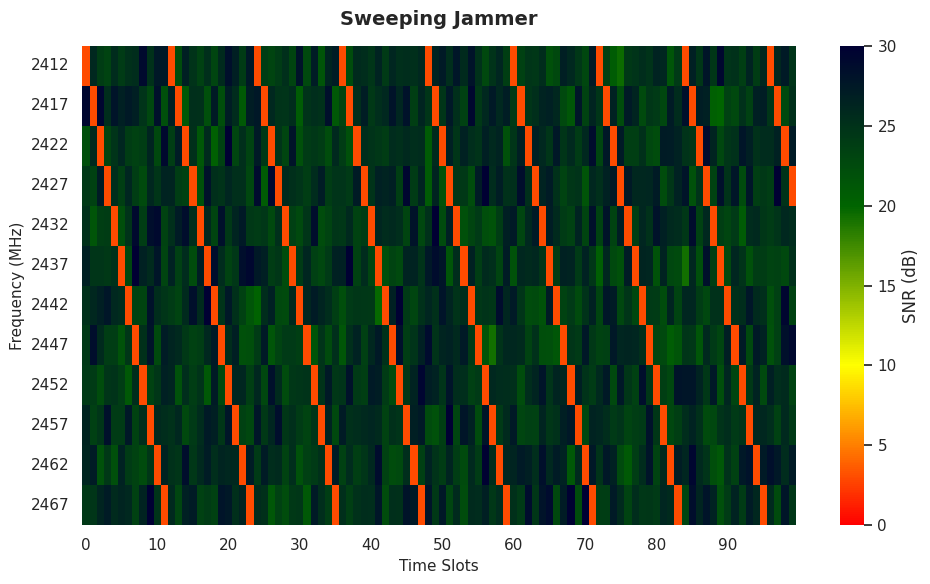
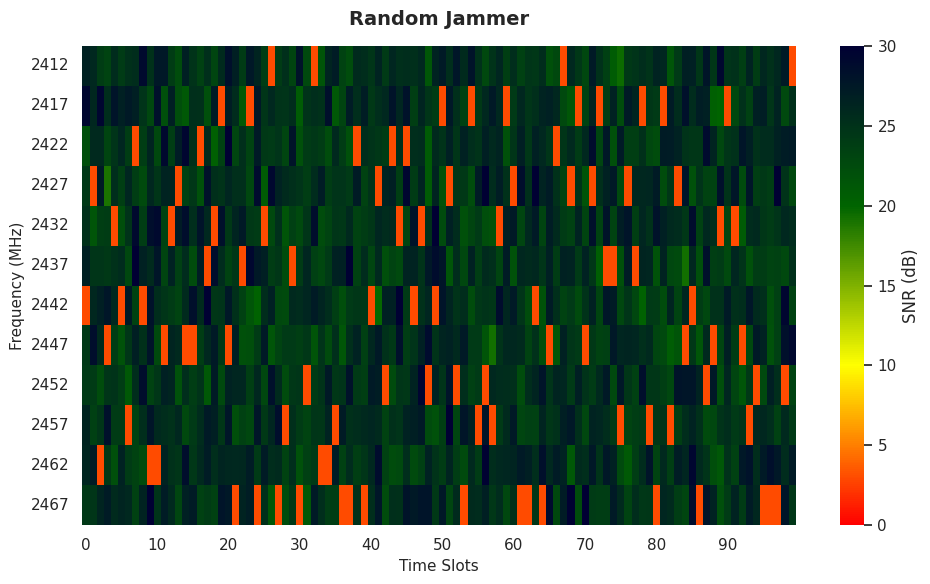

These figures' Python source, in order:
import numpy as np
import matplotlib.pyplot as plt
import seaborn as sns
from matplotlib.colors import LinearSegmentedColormap


def generate_optimized_jamming_visuals():
    # --- 参数设置 ---
    time_steps = 100
    channels = np.array([2412, 2417, 2422, 2427, 2432, 2437, 2442, 2447, 2452, 2457, 2462, 2467])
    num_channels = len(channels)

    # 正常通信时的SNR（假设无干扰时SNR = 25 dB）
    normal_snr = 25  # dB
    # 干扰造成的SNR下降（干扰时SNR降到 0-5 dB）
    jammed_snr = 3  # dB

    # 模拟基础SNR（正常通信）
    base_snr = np.random.normal(normal_snr, 2, (time_steps, num_channels))

    # 干扰颜色映射（深蓝表示差SNR，亮色表示好SNR）
    # 注意：SNR越高越好，所以颜色映射要反转
    colors = ['#FF0000', '#FFFF00', '#006400', '#000033']  # 红(差) -> 绿 -> 蓝(好)
    my_cmap = LinearSegmentedColormap.from_list('snr_jamming', colors)

    # --- 1. 生成数据（SNR模式）---
    # Sweeping Jammer
    sweeping_snr = base_snr.copy()
    for t in range(time_steps):
        jammed_idx = t % num_channels
        sweeping_snr[t, jammed_idx] = jammed_snr  # 干扰时SNR骤降

    # Random Jammer
    random_snr = base_snr.copy()
    np.random.seed(42)
    for t in range(time_steps):
        jammed_idx = np.random.randint(0, num_channels)
        random_snr[t, jammed_idx] = jammed_snr  # 干扰时SNR骤降

    # --- 绘图函数（SNR版本）---
    def plot_snr_heatmap(data, title, filename_base):
        plt.figure(figsize=(10, 6))

        # SNR范围：0-30 dB（0=完全被干扰，30=通信质量极佳）
        ax = sns.heatmap(data.T, cmap=my_cmap, vmin=0, vmax=30,
                         xticklabels=10,
                         cbar_kws={'label': 'SNR (dB)', 'ticks': [0, 5, 10, 15, 20, 25, 30]})

        plt.title(title, fontsize=14, fontweight='bold', pad=15)
        plt.xlabel('Time Slots', fontsize=11)
        plt.ylabel('Frequency (MHz)', fontsize=11)

        # 设置纵坐标
        plt.yticks(np.arange(num_channels) + 0.5, channels, rotation=0)

        plt.tight_layout()

        # 保存为PDF矢量图
        pdf_filename = f"{filename_base}.pdf"
        plt.savefig(pdf_filename, format='pdf', bbox_inches='tight', dpi=300)
        print(f"已保存矢量图: {pdf_filename}")

        # 可选：同时保存高分辨率PNG
        png_filename = f"{filename_base}.png"
        plt.savefig(png_filename, dpi=600, bbox_inches='tight')
        print(f"已保存位图: {png_filename}")

        plt.show()

    # --- 输出图像 ---
    plot_snr_heatmap(sweeping_snr, "Sweeping Jammer", "jammer_sweeping_snr")
    plot_snr_heatmap(random_snr, "Random Jammer", "jammer_random_snr")


if __name__ == "__main__":
    sns.set_theme(style="white")
    generate_optimized_jamming_visuals()
